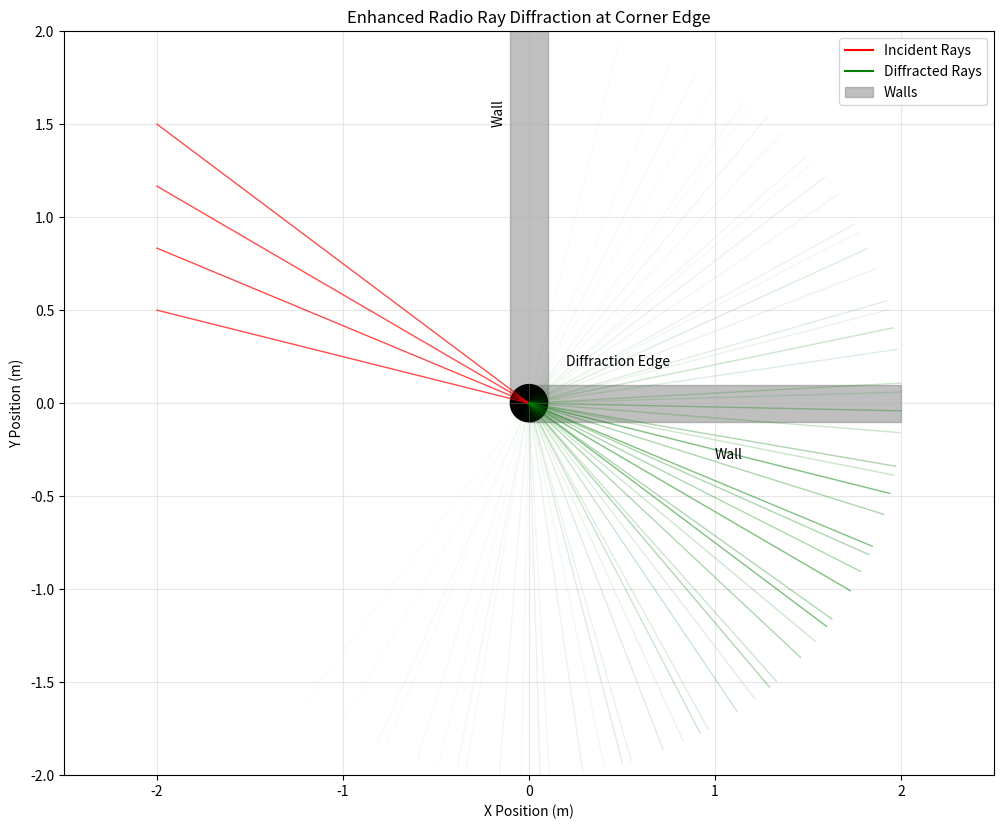

Reproduce this figure in Python.
import numpy as np
import matplotlib.pyplot as plt
from matplotlib.patches import Circle, Rectangle
from matplotlib.collections import LineCollection

def plot_enhanced_diffraction():
    # Create figure and axis
    fig, ax = plt.subplots(figsize=(12, 10))
    ax.set_aspect('equal')
    ax.grid(True, alpha=0.3)
    
    # Add walls/planes
    wall1 = Rectangle((-0.1, 0), 0.2, 2, angle=0, color='gray', alpha=0.5)
    wall2 = Rectangle((0, -0.1), 2, 0.2, angle=0, color='gray', alpha=0.5)
    ax.add_patch(wall1)
    ax.add_patch(wall2)
    
    # Plot the edge (represented as a small circle/cylinder)
    edge_radius = 0.1
    edge_center = (0, 0)
    edge = Circle(edge_center, edge_radius, color='black', fill=True)
    ax.add_patch(edge)
    
    # Create multiple incident rays
    ray_starts = [(-2, y) for y in np.linspace(0.5, 1.5, 4)]
    
    for ray_start in ray_starts:
        # Plot incident ray
        ax.plot([ray_start[0], edge_center[0]], [ray_start[1], edge_center[1]], 
                'r-', linewidth=1, alpha=0.7)
        
        # Calculate reflection angle based on incident angle
        incident_vector = np.array([edge_center[0] - ray_start[0], 
                                  edge_center[1] - ray_start[1]])
        incident_angle = np.arctan2(incident_vector[1], incident_vector[0])
        
        # Add reflected and scattered rays
        num_scattered = 15  # Increased number of scattered rays
        # Wider angle range for more realistic diffraction
        scatter_angles = np.linspace(incident_angle - np.pi/2, 
                                   incident_angle + np.pi/2, 
                                   num_scattered)
        
        # Calculate intensity based on angle difference from specular reflection
        for angle in scatter_angles:
            scatter_length = 2.0  # Length of scattered rays
            scatter_end = (
                edge_center[0] + scatter_length * np.cos(angle),
                edge_center[1] + scatter_length * np.sin(angle)
            )
            
            # Calculate intensity based on angle difference from specular reflection
            angle_diff = abs(angle - incident_angle)
            intensity = np.exp(-2 * angle_diff)  # Exponential decay
            
            # Plot scattered ray with varying intensity
            ax.plot([edge_center[0], scatter_end[0]], 
                   [edge_center[1], scatter_end[1]],
                   'g-', alpha=intensity * 0.5, linewidth=1)
    
    # Add annotations
    ax.annotate('Wall', (-0.2, 1.5), rotation=90)
    ax.annotate('Wall', (1.0, -0.3))
    ax.annotate('Diffraction Edge', (0.2, 0.2))
    
    # Set axis limits and labels
    ax.set_xlim(-2.5, 2.5)
    ax.set_ylim(-2, 2)
    ax.set_xlabel('X Position (m)')
    ax.set_ylabel('Y Position (m)')
    ax.set_title('Enhanced Radio Ray Diffraction at Corner Edge')
    
    # Add legend with custom entries
    from matplotlib.lines import Line2D
    legend_elements = [
        Line2D([0], [0], color='r', label='Incident Rays'),
        Line2D([0], [0], color='g', label='Diffracted Rays'),
        Rectangle((0,0), 1, 1, color='gray', alpha=0.5, label='Walls')
    ]
    ax.legend(handles=legend_elements, loc='upper right')
    
    plt.show()

if __name__ == "__main__":
    plot_enhanced_diffraction()
